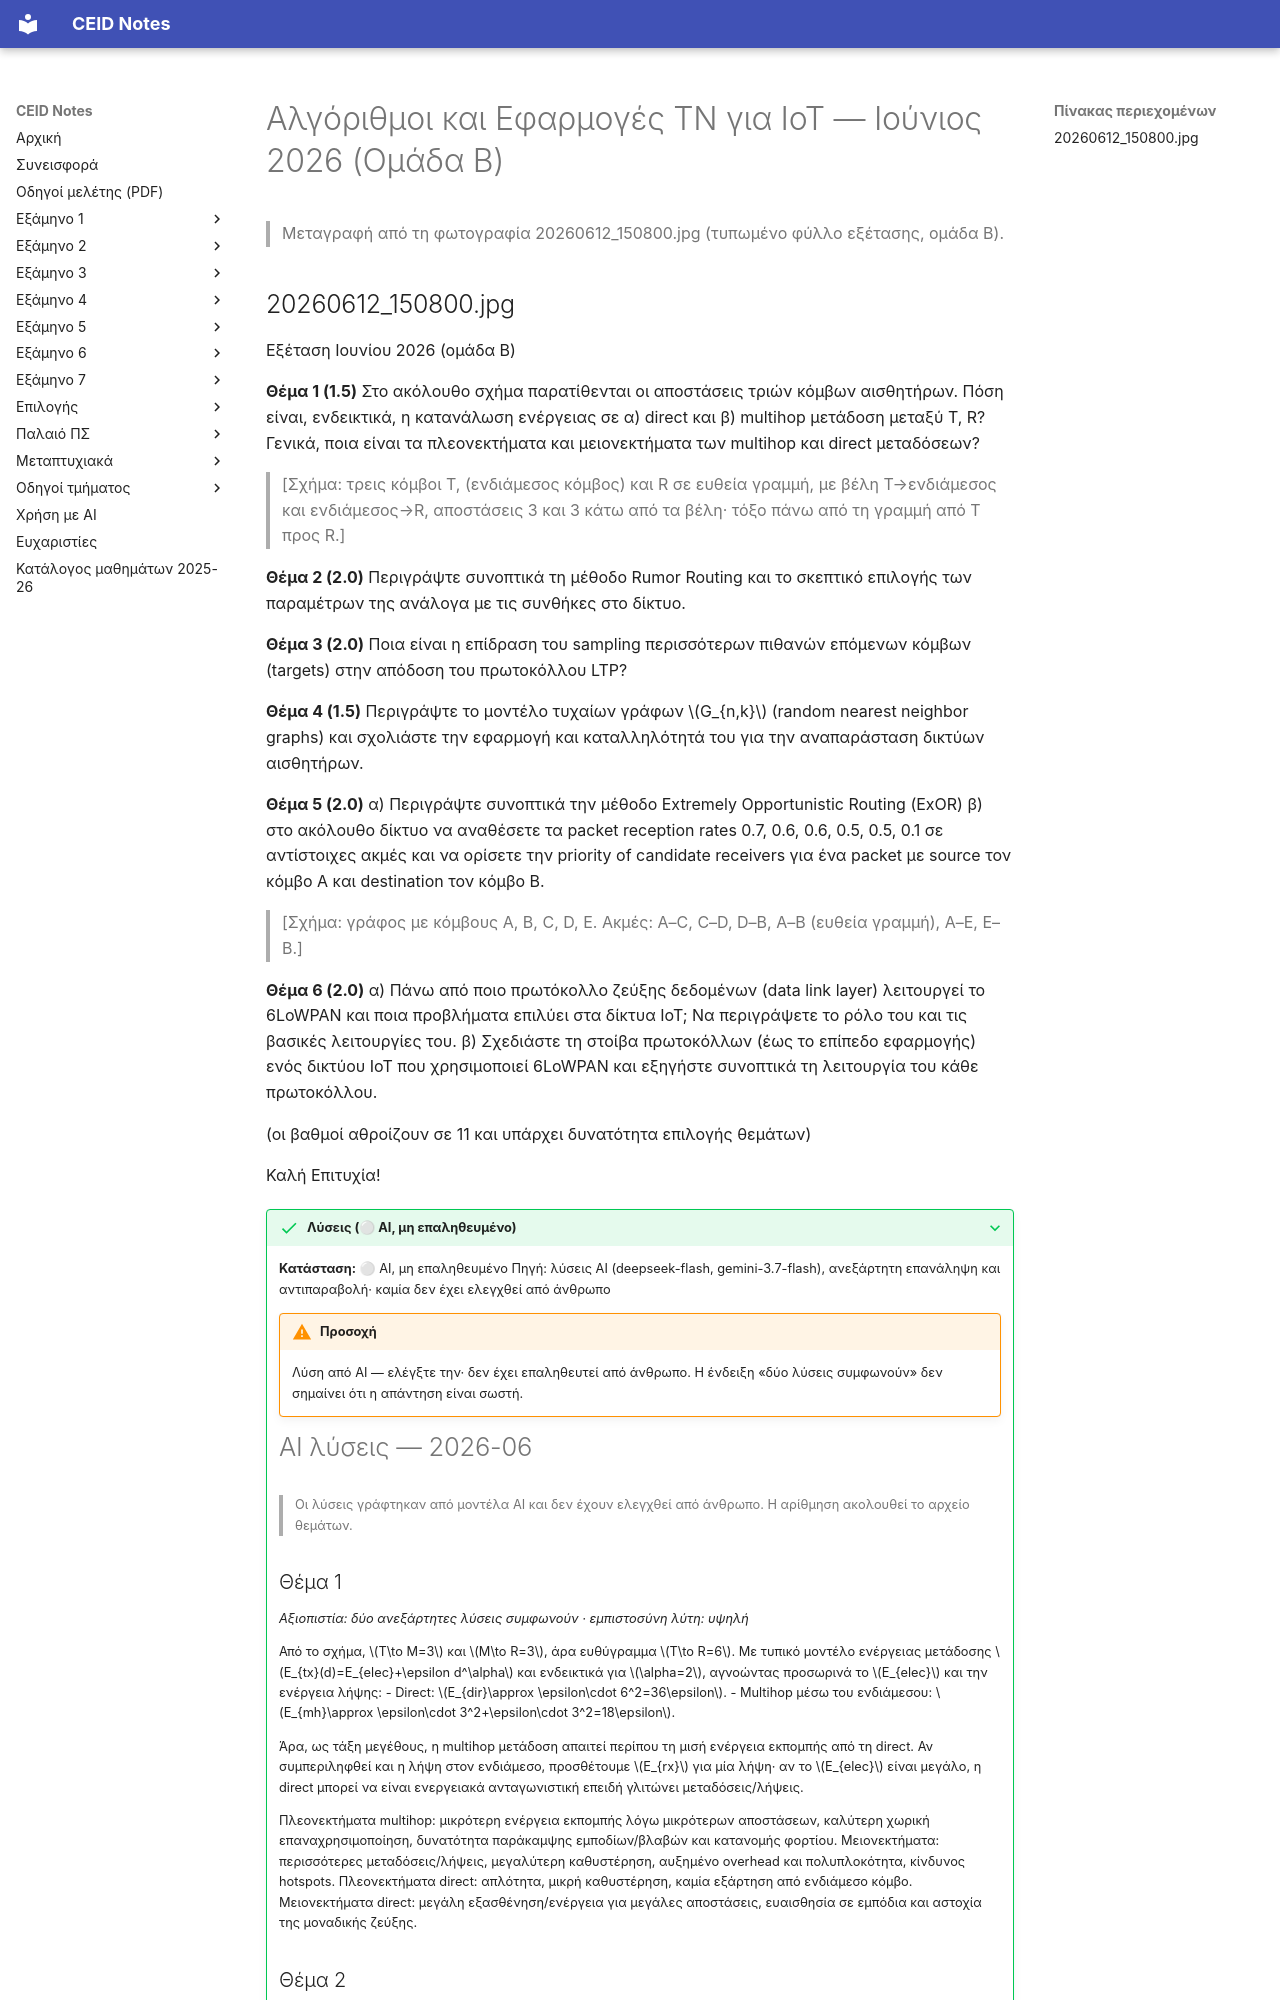

repository: kdngiorgos/ceid-notes · page: Electives (Μαθήματα Επιλογής)/Εαρινά (Spring)/Αλγόριθμοι και Εφαρμογές ΤΝ για IoT - CEID_NE520/Previous Exams/2026-06.html · generator: mkdocs

---
course: CEID_NE520
session: 2026-06
label: Ιούνιος 2026 — Ομάδα Β
sources:
- 20260612_150800.jpg
format: open
duration_min: null
notes: 'Βαθμολογία θεμάτων: 1.5, 2.0, 2.0, 1.5, 2.0, 2.0 (σύνολο 11)· δυνατότητα επιλογής θεμάτων· η φωτογραφία είναι μία σελίδα και καλύπτει όλα τα θέματα.'
transcription: verbatim
solutions: ai-unverified
---
# Αλγόριθμοι και Εφαρμογές ΤΝ για IoT — Ιούνιος 2026 (Ομάδα Β)

> Μεταγραφή από τη φωτογραφία 20260612_150800.jpg (τυπωμένο φύλλο εξέτασης, ομάδα Β).
